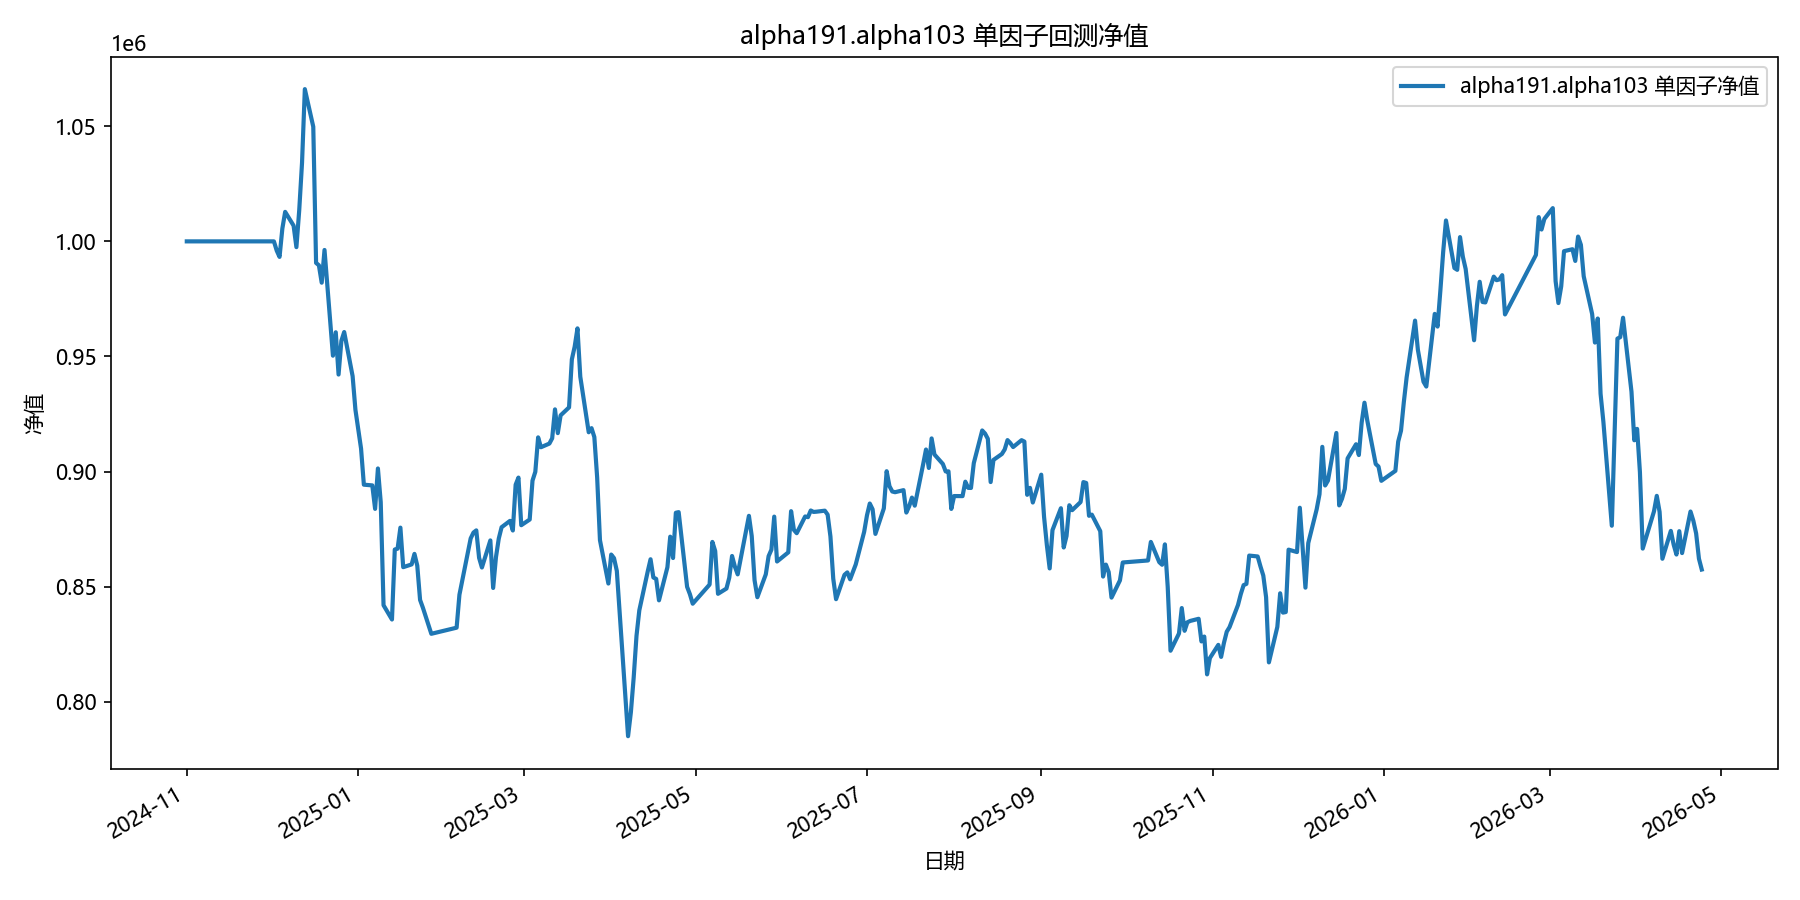

Values plotted in this chart, from the file beside it:
date, equity
2024-11-01, 1000000
2024-11-04, 1000000
2024-11-05, 1000000
2024-11-06, 1000000
2024-11-07, 1000000
2024-11-08, 1000000
2024-11-11, 1000000
2024-11-12, 1000000
2024-11-13, 1000000
2024-11-14, 1000000
2024-11-15, 1000000
2024-11-18, 1000000
2024-11-19, 1000000
2024-11-20, 1000000
2024-11-21, 1000000
2024-11-22, 1000000
2024-11-25, 1000000
2024-11-26, 1000000
2024-11-27, 1000000
2024-11-28, 1000000
2024-11-29, 1000000
2024-12-02, 1000000
2024-12-03, 995976
2024-12-04, 993249
2024-12-05, 1005561
2024-12-06, 1012821
2024-12-09, 1006831
2024-12-10, 997491
2024-12-11, 1013491
2024-12-12, 1034124
2024-12-13, 1066147
2024-12-16, 1049806
2024-12-17, 990641
2024-12-18, 989617
2024-12-19, 982051
2024-12-20, 996263
2024-12-23, 950333
2024-12-24, 960507
2024-12-25, 942141
2024-12-26, 956792
2024-12-27, 960617
2024-12-30, 941431
2024-12-31, 926808
2025-01-02, 909981
2025-01-03, 894286
2025-01-06, 893982
2025-01-07, 883781
2025-01-08, 901332
2025-01-09, 886710
2025-01-10, 841916
2025-01-13, 835708
2025-01-14, 866138
2025-01-15, 866484
2025-01-16, 875630
2025-01-17, 858450
2025-01-20, 859652
2025-01-21, 864224
2025-01-22, 859129
2025-01-23, 844228
2025-01-24, 840844
... 299 more rows
